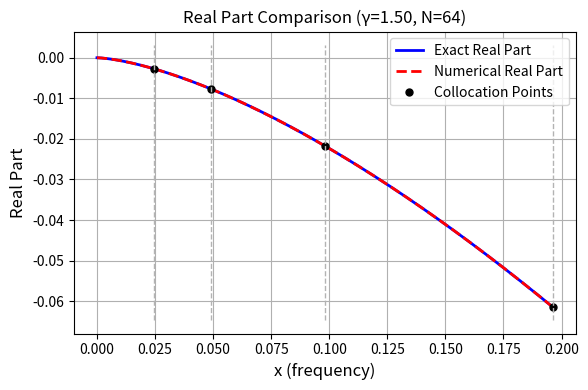
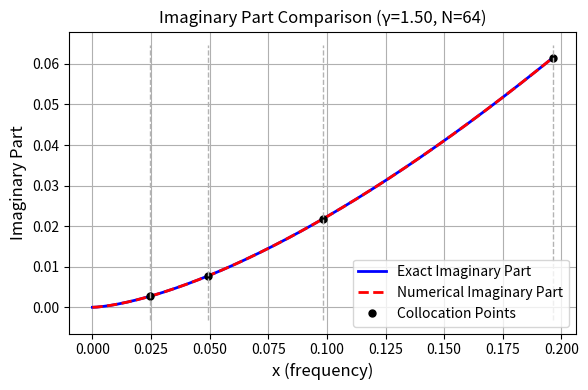
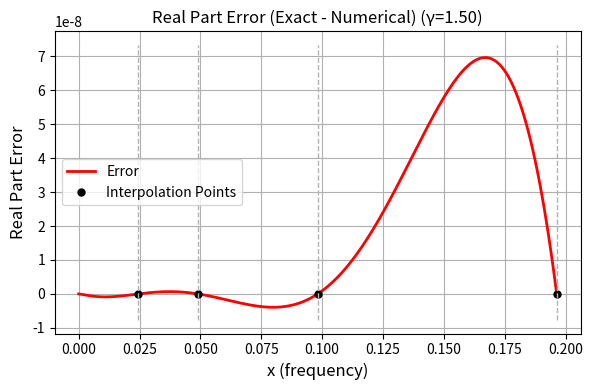
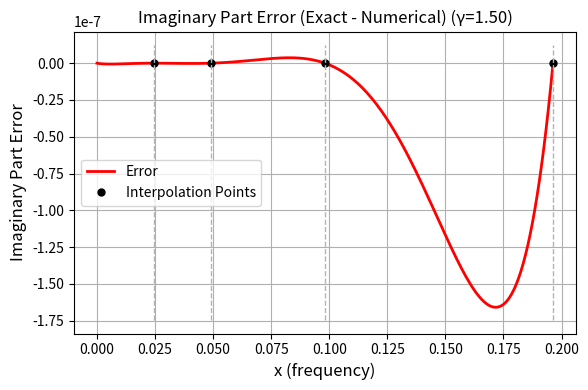
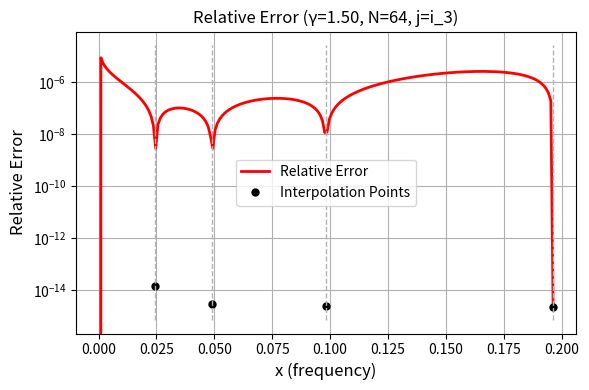

Reproduce these figures in Python, in order.
import numpy as np
import matplotlib.pyplot as plt
import warnings


def solve_redu_inter_bdy_frequency_i3_h(gamma, h=None, x_points_inter=None, plot_flag=False):
    """
    Solve reduced interpolation problem for Weyl derivative boundary scheme i3 (frequency domain).
    
    Input:
        gamma: fractional derivative order
        h: grid spacing (if provided, interpolation points will be auto-selected based on h)
        x_points_inter: interpolation points in frequency space [0, pi] (optional)
        plot_flag: if True, plot comparison and error figures (optional, default: False)
    
    Output:
        x_opt: optimized parameters [a1, a2, a4, a5, a6, a7, alpha, beta]
               (a3 eliminated, a3 = -(a1+a2+a4+a5+a6+a7))
        A: coefficient matrix
        b: right-hand side vector
        L2_error: L^2 error of the approximation (optional)
    """
    
    # Parameter validation and interpolation point selection
    if h is None and x_points_inter is None:
        raise ValueError('At least gamma and h (or x_points_inter) must be provided.')
    
    # Determine mode: check if second argument is h (scalar) or x_points_inter (vector)
    if h is not None:
        h_array = np.asarray(h)
        if h_array.ndim == 0 and 0 < h <= 1:  # scalar
            # Method: Scale by h to cover frequency range
            w_max = 2 * np.pi * h  # Maximum frequency for one period in [0,1)
            w_max = min(w_max, np.pi)  # Cap at Nyquist frequency
            
            # Select points covering [w_max/8, w_max] with good distribution
            # Boundary schemes need at least 4 points (8 parameters, 2 equations per point)
            if w_max > np.pi / 32:
                # For reasonable h, use scaled points
                x_points = np.array([
                    max(w_max / 8, np.pi / 128),   # Low frequency (but not too small)
                    w_max / 4,                     # Mid-low frequency
                    w_max / 2,                     # Mid frequency
                    min(w_max, np.pi / 4)          # High frequency (capped at pi/4 for stability)
                ])
            else:
                # For very small h, use fixed small points
                x_points = np.array([np.pi / 128, np.pi / 64, np.pi / 32, np.pi / 16])
            
            # Ensure points are in valid range and sorted
            x_points = np.clip(x_points, np.pi / 256, np.pi)  # Clamp to [pi/256, pi]
            x_points = np.sort(np.unique(x_points.flatten()))
            
            # Ensure we have at least 4 points (if some are too close, add more)
            if len(x_points) < 4:
                # Add more points if needed
                additional_points = np.linspace(np.pi / 128, min(w_max * 2, np.pi / 4), 4)
                x_points = np.sort(np.unique(np.concatenate([x_points, additional_points])))
                # Ensure at least 4 distinct points
                if len(x_points) < 4:
                    # Add evenly spaced points in valid range to reach 4
                    range_min = max(np.pi / 256, np.min(x_points))
                    range_max = min(np.pi, max(np.pi / 64, np.max(x_points)))
                    if range_max <= range_min:
                        range_max = range_min + np.pi / 32  # Ensure range is non-zero
                    additional_fill = np.linspace(range_min, range_max, 4)
                    x_points = np.sort(np.unique(np.concatenate([x_points, additional_fill])))
                # Ensure we keep at least 4 points
                if len(x_points) > 4:
                    x_points = x_points[:4]  # Keep first 4 if more than needed
            
        elif h_array.ndim > 0:  # vector (backward compatibility)
            # h is actually x_points_inter
            x_points_inter = h
            x_points = np.asarray(x_points_inter).flatten()  # Ensure 1D array
            x_points = np.sort(x_points)
            x_points = np.clip(x_points, 0, np.pi)
            
            if len(x_points) == 0 or len(x_points) < 4:
                raise ValueError('x_points_inter must have at least 4 points.')
            
            print('Using provided interpolation points (backward compatibility mode):')
            print(f'  Points: ', end='')
            print(' '.join([f'{x:.6f}' for x in x_points]))
            
        else:
            raise ValueError('h must be a positive scalar <= 1 (grid spacing) or a vector (x_points_inter).')
    else:
        x_points = None
    
    # If both h and x_points_inter are provided, x_points_inter takes precedence
    if x_points_inter is not None and len(x_points_inter) >= 4:
        x_points = np.asarray(x_points_inter).flatten()
        x_points = np.sort(x_points)
        x_points = np.clip(x_points, 0, np.pi)
        
        print('Using provided x_points_inter (h parameter ignored):')
        print(f'  Points: ', end='')
        print(' '.join([f'{x:.6f}' for x in x_points]))
    
    # Final validation
    if x_points is None or len(x_points) == 0 or len(x_points) < 4:
        raise ValueError('At least 4 interpolation points are required for boundary schemes.')
    
    # Check if points are too small (may cause ill-conditioning)
    min_x = np.min(x_points)
    if min_x < np.pi / 128:
        warnings.warn(f'Smallest interpolation point ({min_x:.6f}) is very small. This may cause ill-conditioning.',
                     UserWarning)
    
    n_points = len(x_points)
    n_eq = 2 * n_points  # each point gives real + imag equation
    n_var = 8  # [a1, a2, a4, a5, a6, a7, alpha, beta] (a3 eliminated, a3 = -(a1+a2+a4+a5+a6+a7))
    
    # Precompute trig constants
    s = np.sin(gamma * np.pi / 2)
    c = np.cos(gamma * np.pi / 2)
    
    # Target function (iw)^gamma
    def target_r(x):
        return c * x ** gamma
    
    def target_i(x):
        return s * x ** gamma
    
    # Define the basis functions (8 functions for boundary scheme i3)
    # a3 is eliminated: a3 = -(a1+a2+a4+a5+a6+a7)
    # Real parts
    def phi_r1(x):
        return np.cos(2 * x) - 1  # a1: exp(-2ix) - 1
    
    def phi_r2(x):
        return np.cos(x) - 1  # a2: exp(-ix) - 1
    
    def phi_r3(x):
        return np.cos(x) - 1  # a4: exp(ix) - 1
    
    def phi_r4(x):
        return np.cos(2 * x) - 1  # a5: exp(2ix) - 1
    
    def phi_r5(x):
        return np.cos(3 * x) - 1  # a6: exp(3ix) - 1
    
    def phi_r6(x):
        return np.cos(4 * x) - 1  # a7: exp(4ix) - 1
    
    def phi_r7(x):
        return -2 * c * x ** gamma * np.cos(x)  # alpha
    
    def phi_r8(x):
        return -2 * c * x ** gamma * np.cos(2 * x)  # beta
    
    # Imaginary parts
    def phi_i1(x):
        return -np.sin(2 * x)  # a1: exp(-2ix) - 1
    
    def phi_i2(x):
        return -np.sin(x)  # a2: exp(-ix) - 1
    
    def phi_i3(x):
        return np.sin(x)  # a4: exp(ix) - 1
    
    def phi_i4(x):
        return np.sin(2 * x)  # a5: exp(2ix) - 1
    
    def phi_i5(x):
        return np.sin(3 * x)  # a6: exp(3ix) - 1
    
    def phi_i6(x):
        return np.sin(4 * x)  # a7: exp(4ix) - 1
    
    def phi_i7(x):
        return -2 * s * x ** gamma * np.cos(x)  # alpha
    
    def phi_i8(x):
        return -2 * s * x ** gamma * np.cos(2 * x)  # beta
    
    phi_r = [phi_r1, phi_r2, phi_r3, phi_r4, phi_r5, phi_r6, phi_r7, phi_r8]
    phi_i = [phi_i1, phi_i2, phi_i3, phi_i4, phi_i5, phi_i6, phi_i7, phi_i8]
    
    # Initialize matrix and vector
    A = np.zeros((n_eq, n_var))
    b = np.zeros(n_eq)
    
    # Fill in A and b: each point gives two equations (real and imaginary)
    for i in range(n_points):
        xi = x_points[i]
        # Real part
        A[2 * i, :] = [f(xi) for f in phi_r]
        b[2 * i] = target_r(xi)
        # Imag part
        A[2 * i + 1, :] = [f(xi) for f in phi_i]
        b[2 * i + 1] = target_i(xi)
    
    # Solve: use least-squares if overdetermined or underdetermined
    x_opt, residuals, rank, s_vals = np.linalg.lstsq(A, b, rcond=None)
    
    # Compute L^2 error on fine grid
    # x_max = max(min(pi, 2*pi*h), max(x_points) * 1.1) - Add 10% margin to include all points
    h_val = h if (h is not None and np.isscalar(h) and 0 < h <= 1) else 1.0 / 64
    x_max = max(min(np.pi, 2 * np.pi * h_val), np.max(x_points) * 1.1)
    x_fine = np.linspace(0, x_max, 1000)
    exact_real_fine = target_r(x_fine)
    exact_imag_fine = target_i(x_fine)
    
    num_real_fine = np.zeros_like(x_fine)
    num_imag_fine = np.zeros_like(x_fine)
    for k in range(n_var):
        num_real_fine = num_real_fine + x_opt[k] * phi_r[k](x_fine)
        num_imag_fine = num_imag_fine + x_opt[k] * phi_i[k](x_fine)
    
    # Compute L^2 error: sqrt(integral[0,pi] |exact - numerical|^2 dx)
    # where |exact - numerical|^2 = (real_err)^2 + (imag_err)^2
    err_real_fine = exact_real_fine - num_real_fine
    err_imag_fine = exact_imag_fine - num_imag_fine
    err_mag_sq = err_real_fine ** 2 + err_imag_fine ** 2
    
    # Integrate using trapezoidal rule
    dx_fine = np.pi / (len(x_fine) - 1)
    L2_error = np.sqrt(dx_fine * (np.sum(err_mag_sq) - 0.5 * (err_mag_sq[0] + err_mag_sq[-1])))
    
    # Plot comparison and error figures (only if plot_flag is true)
    if plot_flag:
        # Create fine grid for plotting
        x_plot = np.linspace(0, np.max(x_points), 200)
        
        # Compute exact values
        exact_real = target_r(x_plot)
        exact_imag = target_i(x_plot)
        
        # Compute numerical approximation
        num_real = np.zeros_like(x_plot)
        num_imag = np.zeros_like(x_plot)
        for k in range(n_var):
            num_real = num_real + x_opt[k] * phi_r[k](x_plot)
            num_imag = num_imag + x_opt[k] * phi_i[k](x_plot)
        
        # Compute errors
        err_real = exact_real - num_real
        err_imag = exact_imag - num_imag
        err_magnitude = np.sqrt(err_real ** 2 + err_imag ** 2)
        
        # Compute relative error: |exact - numerical| / (|w|^gamma + eps)
        eps_rel = 1e-10  # Small value to avoid division by zero
        rel_error = err_magnitude / (x_plot ** gamma + eps_rel)
        
        # Compute relative error at interpolation points
        exact_real_points = target_r(x_points)
        exact_imag_points = target_i(x_points)
        num_real_points = np.zeros_like(x_points)
        num_imag_points = np.zeros_like(x_points)
        for k in range(n_var):
            num_real_points = num_real_points + x_opt[k] * phi_r[k](x_points)
            num_imag_points = num_imag_points + x_opt[k] * phi_i[k](x_points)
        err_magnitude_points = np.sqrt((exact_real_points - num_real_points) ** 2 +
                                      (exact_imag_points - num_imag_points) ** 2)
        rel_error_points = err_magnitude_points / (x_points ** gamma + eps_rel)
        
        # Print L^2 error
        h_display = h if (h is not None and np.isscalar(h)) else 1.0 / 64
        print(f'Internal scheme: L^2 error = {L2_error:.6e} (gamma={gamma:.2f}, h={h_display:.6e})')
        
        # Plot 1: Real part comparison
        plt.figure(figsize=(6, 4))
        plt.plot(x_plot, exact_real, 'b-', linewidth=2, label='Exact Real Part')
        plt.plot(x_plot, num_real, 'r--', linewidth=2, label='Numerical Real Part')
        plt.plot(x_points, target_r(x_points), 'ko', markersize=5, markerfacecolor='k',
                label='Collocation Points')
        plt.xlabel('x (frequency)', fontsize=12)
        plt.ylabel('Real Part', fontsize=12)
        h_display_for_title = h_display
        if h_display_for_title == 0:
            h_display_for_title = 1.0 / 64
        plt.title(f'Real Part Comparison (γ={gamma:.2f}, N={int(1/h_display_for_title)})', fontsize=12)
        plt.legend(loc='best', fontsize=10)
        plt.grid(True)
        plt.tight_layout()
        # Add gray dashed vertical lines at interpolation points (after all settings)
        y_lim = plt.ylim()
        for i in range(len(x_points)):
            plt.plot([x_points[i], x_points[i]], y_lim, '--', color=[0.7, 0.7, 0.7],
                    linewidth=1)
        
        # Plot 2: Imaginary part comparison
        plt.figure(figsize=(6, 4))
        plt.plot(x_plot, exact_imag, 'b-', linewidth=2, label='Exact Imaginary Part')
        plt.plot(x_plot, num_imag, 'r--', linewidth=2, label='Numerical Imaginary Part')
        plt.plot(x_points, target_i(x_points), 'ko', markersize=5, markerfacecolor='k',
                label='Collocation Points')
        plt.xlabel('x (frequency)', fontsize=12)
        plt.ylabel('Imaginary Part', fontsize=12)
        plt.title(f'Imaginary Part Comparison (γ={gamma:.2f}, N={int(1/h_display_for_title)})', fontsize=12)
        plt.legend(loc='best', fontsize=10)
        plt.grid(True)
        plt.tight_layout()
        # Add gray dashed vertical lines at interpolation points (after all settings)
        y_lim = plt.ylim()
        for i in range(len(x_points)):
            plt.plot([x_points[i], x_points[i]], y_lim, '--', color=[0.7, 0.7, 0.7],
                    linewidth=1)
        
        # Plot 3: Real part error
        plt.figure(figsize=(6, 4))
        plt.plot(x_plot, err_real, 'r-', linewidth=2)
        plt.plot(x_points, np.zeros_like(x_points), 'ko', markersize=5, markerfacecolor='k',
                label='Interpolation Points')
        plt.xlabel('x (frequency)', fontsize=12)
        plt.ylabel('Real Part Error', fontsize=12)
        plt.title(f'Real Part Error (Exact - Numerical) (γ={gamma:.2f})', fontsize=12)
        plt.grid(True)
        plt.legend(['Error', 'Interpolation Points'], loc='best', fontsize=10)
        plt.tight_layout()
        # Add gray dashed vertical lines at interpolation points (after all settings)
        y_lim = plt.ylim()
        for i in range(len(x_points)):
            plt.plot([x_points[i], x_points[i]], y_lim, '--', color=[0.7, 0.7, 0.7],
                    linewidth=1)
        
        # Plot 4: Imaginary part error
        plt.figure(figsize=(6, 4))
        plt.plot(x_plot, err_imag, 'r-', linewidth=2)
        plt.plot(x_points, np.zeros_like(x_points), 'ko', markersize=5, markerfacecolor='k',
                label='Interpolation Points')
        plt.xlabel('x (frequency)', fontsize=12)
        plt.ylabel('Imaginary Part Error', fontsize=12)
        plt.title(f'Imaginary Part Error (Exact - Numerical) (γ={gamma:.2f})', fontsize=12)
        plt.grid(True)
        plt.legend(['Error', 'Interpolation Points'], loc='best', fontsize=10)
        plt.tight_layout()
        # Add gray dashed vertical lines at interpolation points (after all settings)
        y_lim = plt.ylim()
        for i in range(len(x_points)):
            plt.plot([x_points[i], x_points[i]], y_lim, '--', color=[0.7, 0.7, 0.7],
                    linewidth=1)
        
        # Plot 5: Relative error
        plt.figure(figsize=(6, 4))
        plt.plot(x_plot, rel_error, 'r-', linewidth=2)
        plt.plot(x_points, rel_error_points, 'ko', markersize=5, markerfacecolor='k',
                label='Interpolation Points')
        plt.yscale('log')  # Use log scale for better visualization
        plt.xlabel('x (frequency)', fontsize=12)
        plt.ylabel('Relative Error', fontsize=12)
        plt.title(f'Relative Error (γ={gamma:.2f}, N={int(1/h_display_for_title)}, j=i_3)', fontsize=12)
        plt.grid(True)
        plt.legend(['Relative Error', 'Interpolation Points'], loc='best', fontsize=10)
        plt.tight_layout()
        # Add gray dashed vertical lines at interpolation points (after all settings, including log scale)
        y_lim = plt.ylim()
        for i in range(len(x_points)):
            plt.plot([x_points[i], x_points[i]], y_lim, '--', color=[0.7, 0.7, 0.7],
                    linewidth=1)
        
        plt.show()
    
    return x_opt, A, b, L2_error


if __name__ == '__main__':
    # Example usage
    gamma = 1.5
    h = 1.0 / 64
    x_opt, A, b, L2_error = solve_redu_inter_bdy_frequency_i3_h(gamma, h, None, plot_flag=True)
    print(f"Optimized parameters: {x_opt}")
    print(f"L^2 error: {L2_error:.6e}")
